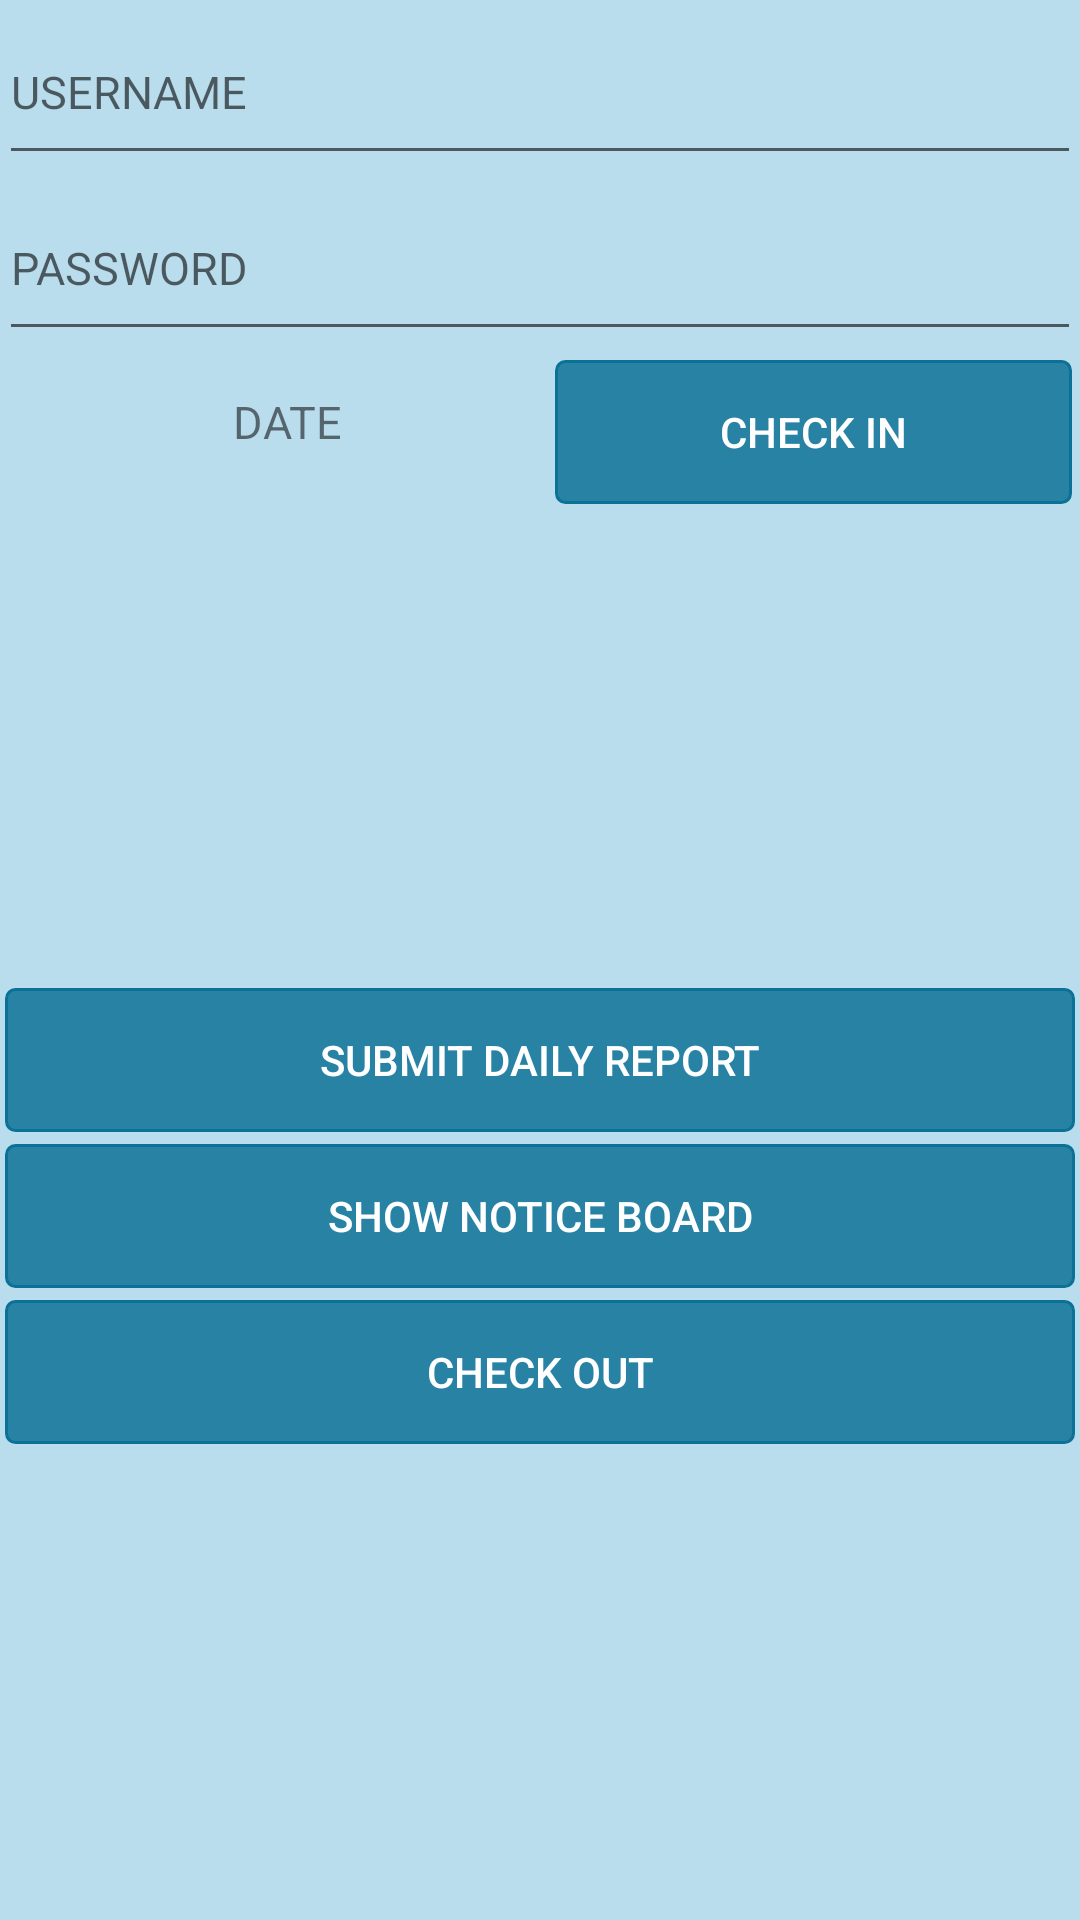

Reconstruct the res/layout file that produces this screen, plus the resources it refers to.
<!-- AndroidManifest.xml: application theme Theme.AppCompat.Light -->
<!-- res/layout/activity_main.xml -->
<?xml version="1.0" encoding="utf-8"?>
<LinearLayout xmlns:android="http://schemas.android.com/apk/res/android"
    xmlns:tools="http://schemas.android.com/tools"
    android:orientation="vertical"
    android:layout_width="match_parent"
    android:layout_height="match_parent"
    android:background="#badded"
    android:paddingBottom="@dimen/activity_vertical_margin"
    android:paddingLeft="@dimen/activity_horizontal_margin"
    android:paddingRight="@dimen/activity_horizontal_margin"
    android:paddingTop="@dimen/activity_vertical_margin"
    tools:context="com.google.firebase.quickstart.fcm.MainActivity">

    <LinearLayout
        android:layout_width="match_parent"
        android:layout_height="0dp"
        android:orientation="vertical"
        android:layout_weight="1.5">

        <EditText
            android:id="@+id/edit_text_username"
            android:layout_width="match_parent"
            android:layout_height="0dp"
            android:layout_weight="1"
            android:hint="USERNAME"
            android:textSize="15sp"
            android:inputType="text"
            />
        <EditText
            android:id="@+id/edit_text_password"
            android:layout_width="match_parent"
            android:layout_height="0dp"
            android:layout_weight="1"
            android:hint="PASSWORD"
            android:textSize="15sp"
            android:inputType="textPassword"
            />

    </LinearLayout>


    <LinearLayout
        android:layout_width="match_parent"
        android:layout_height="wrap_content"
        android:orientation="horizontal">

        <TextView
            android:id="@+id/date"
            android:layout_width="0dp"
            android:layout_height="wrap_content"
            android:layout_weight="1"
            android:text="DATE"
            android:layout_marginLeft="10sp"
            android:textSize="15sp"
            android:textAlignment="center"/>
        <Button
            android:layout_margin="3dp"
            android:id="@+id/presence1"
            android:layout_width="0dp"
            android:layout_height="wrap_content"
            android:layout_weight="1"
            android:textColor="#fff"
            android:text="Check IN"
            android:onClick="checkin"
            android:background="@drawable/button_design"/>


    </LinearLayout>


    <LinearLayout
        android:layout_width="match_parent"
        android:orientation="vertical"
        android:layout_height="0dp"
        android:layout_weight="6"
        android:layout_gravity="center"
        android:gravity="center">

        <Button
            android:textColor="#fff"
            android:layout_margin="2dp"
            android:layout_width="match_parent"
            android:layout_height="wrap_content"
            android:text="Submit Daily Report"
            android:onClick="report"
            android:background="@drawable/button_design"/>
        <Button
            android:textColor="#fff"
            android:layout_margin="2dp"
            android:id="@+id/notice_button"
            android:layout_width="match_parent"
            android:layout_height="wrap_content"
            android:text="Show Notice Board"
            android:onClick="notice"
            android:background="@drawable/button_design"/>
        <Button
            android:textColor="#fff"
            android:layout_margin="2dp"
            android:id="@+id/exit"
            android:layout_width="match_parent"
            android:layout_height="wrap_content"
            android:text="Check Out"
            android:onClick="checkout"
            android:background="@drawable/button_design"/>

    </LinearLayout>





</LinearLayout>
<!-- resources referenced by this layout -->
<resources>
  <!-- drawable button_design (drawable-hdpi) -->
  <?xml version="1.0" encoding="utf-8"?>
  <shape xmlns:android="http://schemas.android.com/apk/res/android" android:shape="rectangle" >
      <corners
          android:radius="3dp"
          />
      <gradient
          android:angle="45"
          android:centerX="35%"
          android:centerColor="#d80c7196"
          android:startColor="#d80c7196"
          android:endColor="#d80c7196"
          android:type="linear"
          />
      <padding
          android:left="0dp"
          android:top="0dp"
          android:right="0dp"
          android:bottom="0dp"
          />
      <size
          android:width="270sp"
          android:height="40sp"
          />
      <stroke
          android:width="1dp"
          android:color="#0c7196"
          />
  </shape>
</resources>
